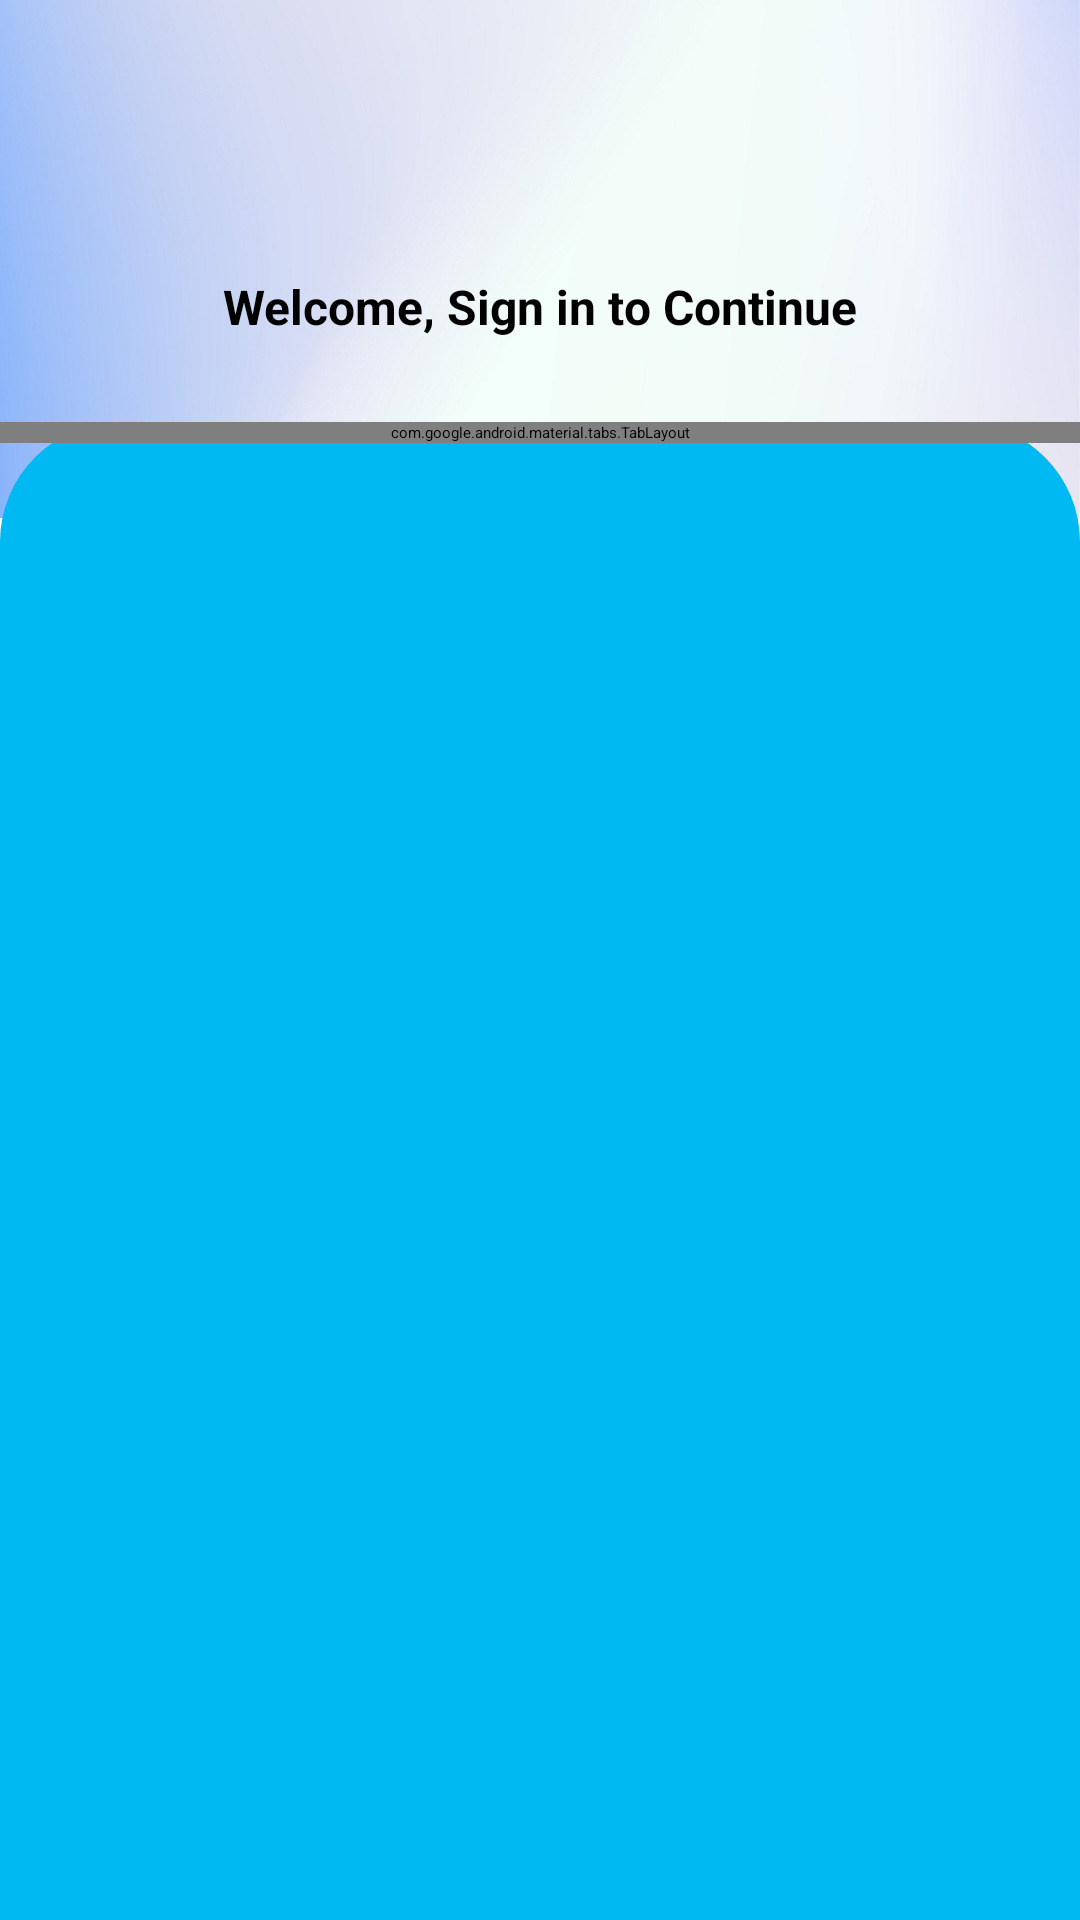

Write the Android layout XML for this screen, with the resource values it uses.
<!-- AndroidManifest.xml: application theme Theme.ComicApp -->
<!-- res/layout/activity_login.xml -->
<?xml version="1.0" encoding="utf-8"?>
<androidx.constraintlayout.widget.ConstraintLayout xmlns:android="http://schemas.android.com/apk/res/android"
    xmlns:app="http://schemas.android.com/apk/res-auto"
    xmlns:tools="http://schemas.android.com/tools"
    android:layout_width="match_parent"
    android:layout_height="match_parent"
    tools:context=".LoginActivity">

    <ImageView
        android:id="@+id/imageView"
        android:layout_width="wrap_content"
        android:layout_height="0dp"
        android:scaleType="centerCrop"
        android:src="@drawable/background"
        app:layout_constraintBottom_toBottomOf="parent"
        app:layout_constraintEnd_toEndOf="parent"
        app:layout_constraintHeight_percent=".27"
        app:layout_constraintStart_toStartOf="parent"
        app:layout_constraintTop_toTopOf="parent"

        app:layout_constraintVertical_bias="0" />

    <androidx.constraintlayout.widget.ConstraintLayout
        android:id="@+id/constraintLayout2"
        android:layout_width="match_parent"
        android:layout_height="0dp"
        android:background="@drawable/vie_bg"
        app:layout_constraintBottom_toBottomOf="parent"
        app:layout_constraintEnd_toEndOf="parent"
        app:layout_constraintHeight_percent=".78"
        app:layout_constraintStart_toStartOf="parent"
        app:layout_constraintTop_toTopOf="parent"
        app:layout_constraintVertical_bias="1">

        <androidx.viewpager.widget.ViewPager
            android:id="@+id/view_pager"
            android:layout_width="match_parent"
            android:layout_height="0dp"
            app:layout_constraintBottom_toBottomOf="parent"
            app:layout_constraintEnd_toEndOf="parent"
            app:layout_constraintHeight_percent=".7"
            app:layout_constraintStart_toStartOf="parent"
            app:layout_constraintTop_toBottomOf="@+id/tab_layout"
            app:layout_constraintVertical_bias="0" />

        <com.google.android.material.tabs.TabLayout
            android:id="@+id/tab_layout"
            android:layout_width="match_parent"
            android:layout_height="wrap_content"
            app:layout_constraintBottom_toBottomOf="parent"
            app:tabTextColor="#000"
            app:tabSelectedTextColor="@color/colorPrimary"
            app:layout_constraintEnd_toEndOf="parent"
            app:layout_constraintStart_toStartOf="parent"
            app:layout_constraintTop_toTopOf="parent"
            app:layout_constraintVertical_bias="0" />


    </androidx.constraintlayout.widget.ConstraintLayout>

    <ImageView
        android:id="@+id/imageView2"
        android:layout_width="60dp"
        android:layout_height="60dp"
        android:src="@drawable/logo"
        app:layout_constraintBottom_toTopOf="@+id/constraintLayout2"
        app:layout_constraintEnd_toEndOf="parent"
        app:layout_constraintStart_toStartOf="parent"
        app:layout_constraintTop_toTopOf="@+id/imageView"
        app:layout_constraintVertical_bias=".3" />

    <TextView
        android:layout_width="wrap_content"
        android:layout_height="wrap_content"
        android:text="Welcome, Sign in to Continue"
        android:textColor="#000"
        android:textStyle="bold"
        android:textSize="16sp"
        app:layout_constraintVertical_bias=".2"
        app:layout_constraintBottom_toTopOf="@+id/constraintLayout2"
        app:layout_constraintEnd_toEndOf="parent"
        app:layout_constraintStart_toStartOf="parent"
        app:layout_constraintTop_toBottomOf="@+id/imageView2" />

</androidx.constraintlayout.widget.ConstraintLayout>
<!-- resources referenced by this layout -->
<resources>
  <color name="colorPrimary">#6200EE</color>
  <!-- drawable background: jpg bitmap (drawable, 180755 bytes) -->
  <!-- drawable vie_bg (drawable) -->
  <?xml version="1.0" encoding="utf-8"?>
  <shape xmlns:android="http://schemas.android.com/apk/res/android"
      android:shape="rectangle"
      >
  
      <solid android:color="#00B9F2"/>
  
      <corners android:topLeftRadius="40dp"
          android:topRightRadius="40dp"/>
  
  </shape>
</resources>
